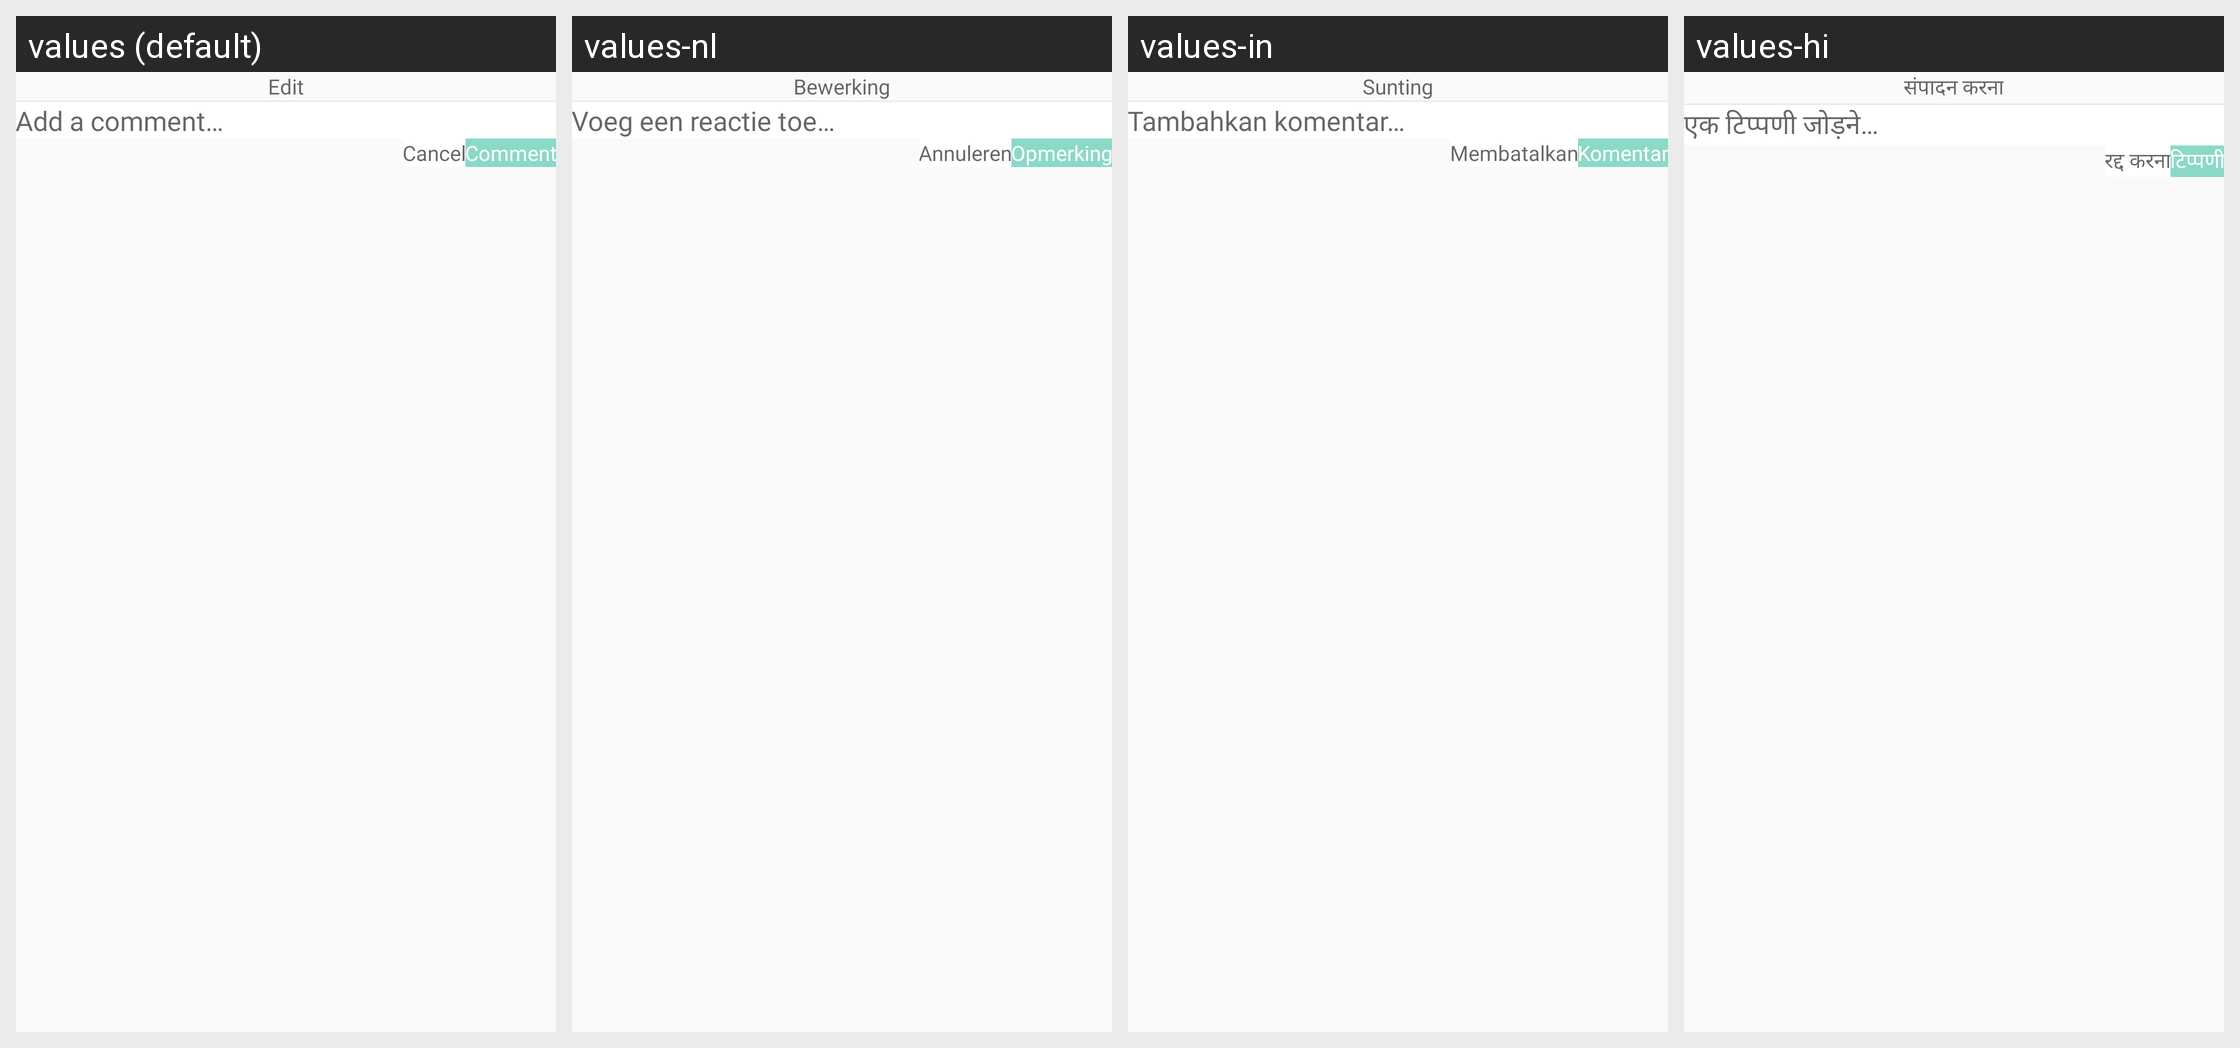

Here is an Android app screen in its default locale and in the app's own translations. Write out the translated-string differences for the strings that appear on this screen.
Android screen res/layout/edit_comment_layout.xml rendered under 4 locales, left to right: values (default), values-nl, values-in, values-hi. Device: Nexus 5 (rendered at 1080×1920; each locale shown at half size, 540×960, under a caption strip naming it); theme Theme.CallisDairy.
Other locales in the repository, not shown: values-bn, values-de, values-enm, values-es, values-fr, values-it, values-kn, values-phi, values-pl, values-pt, values-ro, values-ru, values-ta, values-tr, values-vi, values-zh.
Strings drawn on this screen, with the default value and each locale's value (text and hints the layout hard-codes, and strings that could not be matched under every locale, appear in the picture but are not listed):

edit
  values: Edit
  values-nl: Bewerking
  values-in: Sunting
  values-hi: संपादन करना

add_a_comment
  values: Add a comment…
  values-nl: Voeg een reactie toe…
  values-in: Tambahkan komentar…
  values-hi: एक टिप्पणी जोड़ने…

cancel
  values: Cancel
  values-nl: Annuleren
  values-in: Membatalkan
  values-hi: रद्द करना

comment
  values: Comment
  values-nl: Opmerking
  values-in: Komentar
  values-hi: टिप्पणी
